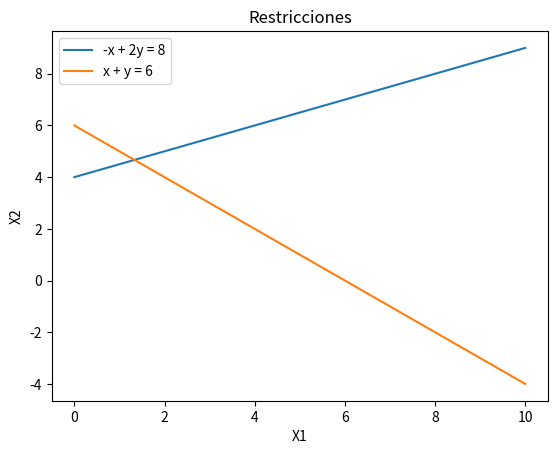

Generate this figure with matplotlib:
import matplotlib.pyplot as plt
import numpy as np

# Restricciones
# -x + 2y < 8
# x + y < 6

# Creamos un vector x para graficar
x = np.linspace(0, 10, 1000)

# Restricción -x + 2y < 8
y1 = (8 + x) / 2

# Restricción x + y < 6
y2 = 6 - x

# Creamos la gráfica
fig, ax = plt.subplots()

# Graficamos las restricciones
ax.plot(x, y1, label='-x + 2y = 8')
ax.plot(x, y2, label='x + y = 6')

# Agregamos etiquetas y título
ax.set_xlabel('X1')
ax.set_ylabel('X2')
ax.set_title('Restricciones')

# Agregamos leyenda
ax.legend()

# Mostramos la gráfica
plt.show()